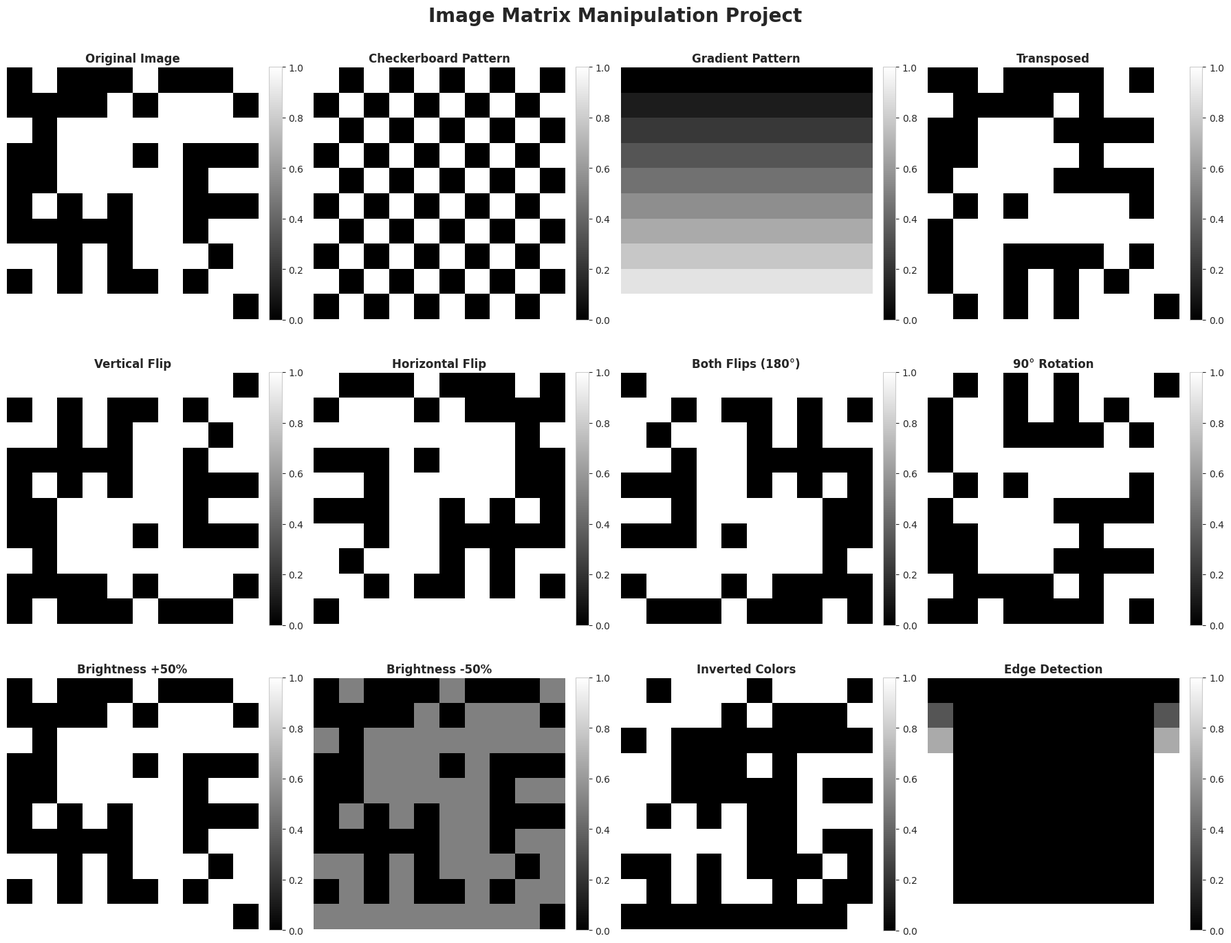
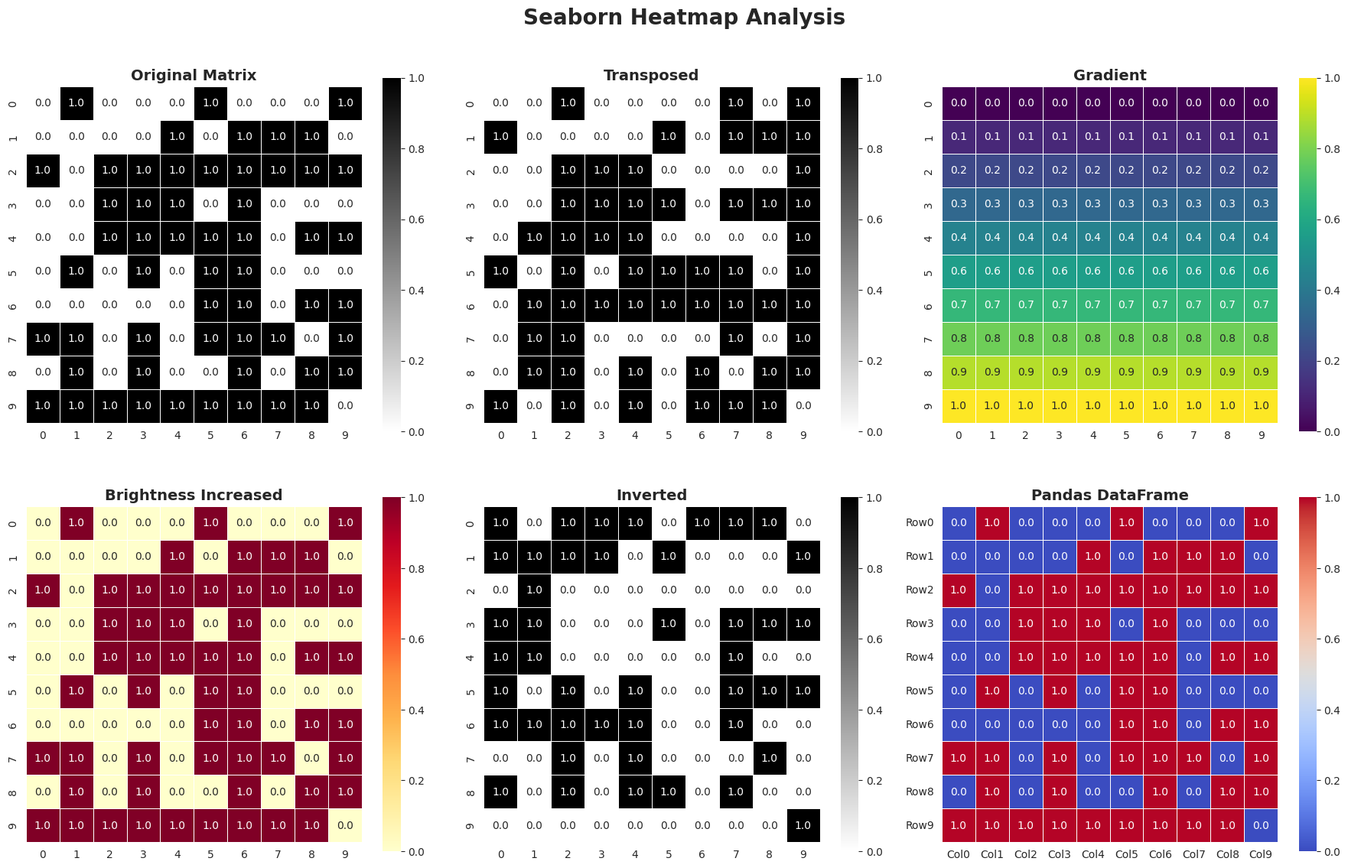
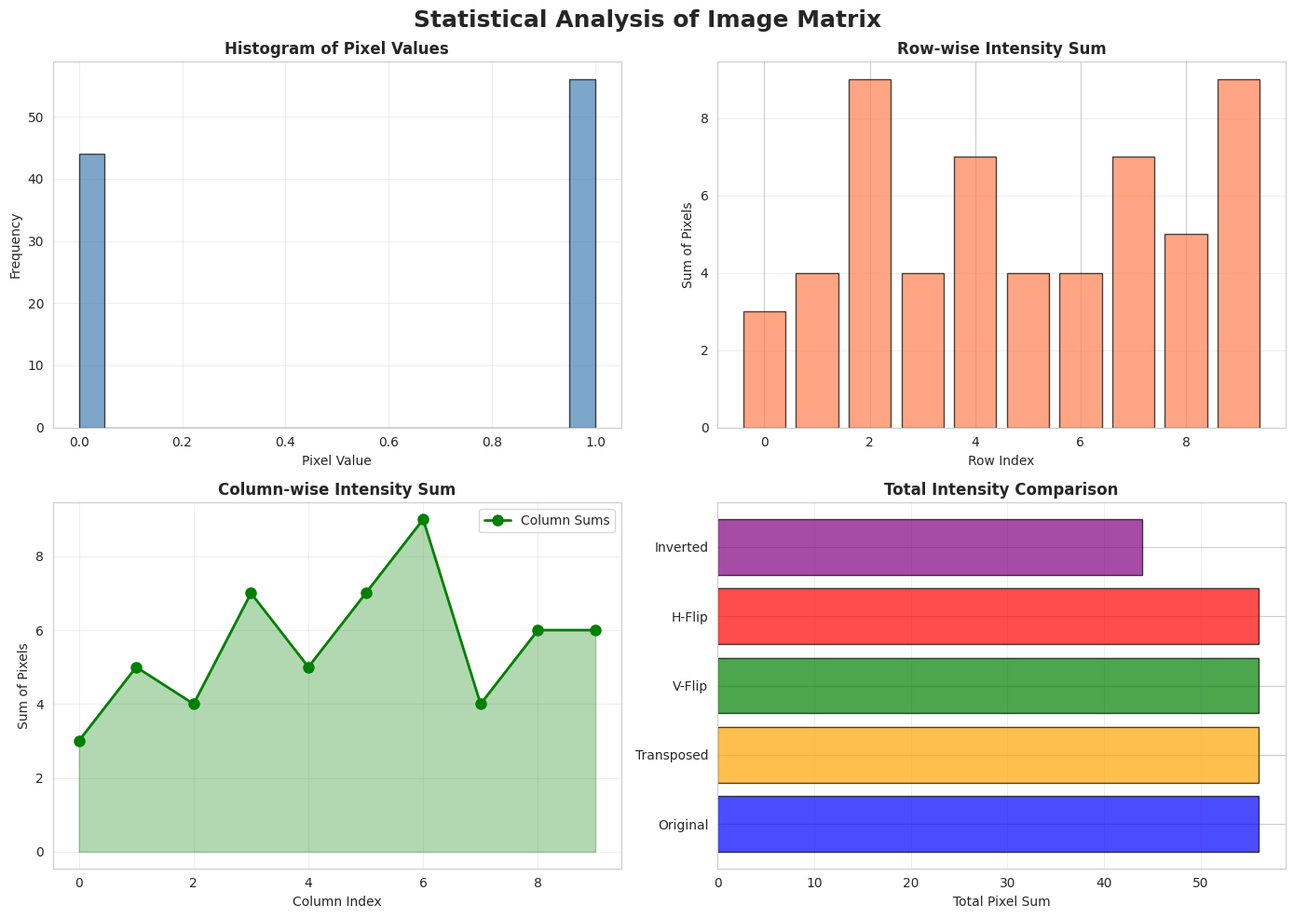

Here is the Python script that generated these plots, in order:

#Project 2: Image as a Matrix 
#* Create a 10×10 black & white image matrix
#* Perform transpose, flip (using slicing)
#* Apply brightness adjustment (scalar multiplication)
#* Visualize with matplotlib

import numpy as np
import pandas as pd
import matplotlib.pyplot as plt
import seaborn as sns

# Set style for better visualizations
sns.set_style("whitegrid")
plt.rcParams['figure.figsize'] = (15, 12)

print("=" * 60)
print("PROJECT 5: IMAGE AS A MATRIX")
print("=" * 60)

# ============================================
# PART 1: CREATE 10x10 BLACK & WHITE IMAGE
# ============================================
print("\n[PART 1] Creating 10x10 Black & White Image Matrix\n")

# Method 1: Random binary image (0s and 1s)
np.random.seed(42)  # For reproducibility
image_matrix = np.random.randint(0, 2, size=(10, 10))

print("Original Image Matrix (Random Binary):")
print(image_matrix)
print(f"\nShape: {image_matrix.shape}")
print(f"Data type: {image_matrix.dtype}")
print(f"Min value: {image_matrix.min()}, Max value: {image_matrix.max()}")

# Method 2: Create a pattern (Checkerboard)
checkerboard = np.zeros((10, 10), dtype=int)
checkerboard[::2, ::2] = 1  # Every even row, even column
checkerboard[1::2, 1::2] = 1  # Every odd row, odd column

print("\n\nCheckerboard Pattern:")
print(checkerboard)

# Method 3: Create a gradient pattern
gradient = np.linspace(0, 1, 10).reshape(10, 1) * np.ones((10, 10))
print("\n\nGradient Pattern (0 to 1):")
print(np.round(gradient, 2))

# ============================================
# PART 2: TRANSPOSE OPERATION
# ============================================
print("\n" + "=" * 60)
print("[PART 2] Transpose Operation")
print("=" * 60)

# Transpose swaps rows with columns
transposed = image_matrix.T  # or np.transpose(image_matrix)

print("\nTransposed Image Matrix:")
print(transposed)

# Verify transpose properties
print(f"\nOriginal shape: {image_matrix.shape}")
print(f"Transposed shape: {transposed.shape}")
print(f"Are they equal? {np.array_equal(image_matrix, transposed.T)}")

# ============================================
# PART 3: FLIP OPERATIONS (Using Slicing)
# ============================================
print("\n" + "=" * 60)
print("[PART 3] Flip Operations Using Slicing")
print("=" * 60)

# Vertical flip (flip upside down) - reverse rows
vertical_flip = image_matrix[::-1, :]
print("\nVertical Flip (Upside Down):")
print(vertical_flip)

# Horizontal flip (mirror left-right) - reverse columns
horizontal_flip = image_matrix[:, ::-1]
print("\n\nHorizontal Flip (Left-Right Mirror):")
print(horizontal_flip)

# Both flips combined (180° rotation)
both_flips = image_matrix[::-1, ::-1]
print("\n\nBoth Flips (180° Rotation):")
print(both_flips)

# Diagonal flip (combination of transpose and flip)
diagonal_flip = image_matrix.T[::-1, :]
print("\n\nDiagonal Flip:")
print(diagonal_flip)

# ============================================
# PART 4: BRIGHTNESS ADJUSTMENT
# ============================================
print("\n" + "=" * 60)
print("[PART 4] Brightness Adjustment (Scalar Multiplication)")
print("=" * 60)

# Convert to float for brightness operations
image_float = image_matrix.astype(float)

# Increase brightness (multiply by scalar > 1)
brightness_increase = np.clip(image_float * 1.5, 0, 1)
print("\nBrightness Increased (1.5x):")
print(brightness_increase)

# Decrease brightness (multiply by scalar < 1)
brightness_decrease = image_float * 0.5
print("\n\nBrightness Decreased (0.5x):")
print(brightness_decrease)

# Invert colors (1 - image)
inverted = 1 - image_float
print("\n\nInverted Colors:")
print(inverted)

# ============================================
# PART 5: PANDAS DATAFRAME ANALYSIS
# ============================================
print("\n" + "=" * 60)
print("[PART 5] Pandas DataFrame Analysis")
print("=" * 60)

# Convert to DataFrame
df_image = pd.DataFrame(image_matrix, 
                        columns=[f'Col{i}' for i in range(10)],
                        index=[f'Row{i}' for i in range(10)])

print("\nImage as DataFrame:")
print(df_image)

# Statistical analysis
print("\n\nStatistical Summary:")
print(df_image.describe())

# Row-wise and column-wise statistics
print("\n\nRow sums (horizontal intensity):")
print(df_image.sum(axis=1))

print("\n\nColumn sums (vertical intensity):")
print(df_image.sum(axis=0))

# Find brightest and darkest regions
print(f"\n\nBrightest row: Row{df_image.sum(axis=1).idxmax()}")
print(f"Darkest row: Row{df_image.sum(axis=1).idxmin()}")

# ============================================
# PART 6: ADVANCED NUMPY OPERATIONS
# ============================================
print("\n" + "=" * 60)
print("[PART 6] Advanced NumPy Operations")
print("=" * 60)

# Rotation using numpy (90°, 180°, 270°)
rotate_90 = np.rot90(image_matrix, k=1)  # k=1 means 90° counter-clockwise
rotate_180 = np.rot90(image_matrix, k=2)
rotate_270 = np.rot90(image_matrix, k=3)

print("\n90° Rotation:")
print(rotate_90)

# Convolution (simple edge detection)
kernel = np.array([[-1, -1, -1],
                   [-1,  8, -1],
                   [-1, -1, -1]])

# Manual convolution on a gradient image for better effect
from scipy.ndimage import convolve
edges = convolve(gradient, kernel, mode='constant')

print("\n\nEdge Detection (using convolution):")
print(np.round(edges, 2))

# Element-wise operations
squared = image_matrix ** 2
sqrt_img = np.sqrt(image_float)

print(f"\n\nElement-wise operations:")
print(f"Original sum: {image_matrix.sum()}")
print(f"Squared sum: {squared.sum()}")
print(f"Square root sum: {sqrt_img.sum():.2f}")

# ============================================
# PART 7: VISUALIZATION WITH MATPLOTLIB
# ============================================
print("\n" + "=" * 60)
print("[PART 7] Creating Visualizations...")
print("=" * 60)

# Create comprehensive visualization
fig = plt.figure(figsize=(18, 14))
fig.suptitle('Image Matrix Manipulation Project', fontsize=20, fontweight='bold', y=0.995)

# Define all images to display
images_to_plot = [
    (image_matrix, "Original Image"),
    (checkerboard, "Checkerboard Pattern"),
    (gradient, "Gradient Pattern"),
    (transposed, "Transposed"),
    (vertical_flip, "Vertical Flip"),
    (horizontal_flip, "Horizontal Flip"),
    (both_flips, "Both Flips (180°)"),
    (rotate_90, "90° Rotation"),
    (brightness_increase, "Brightness +50%"),
    (brightness_decrease, "Brightness -50%"),
    (inverted, "Inverted Colors"),
    (np.clip(edges, 0, 1), "Edge Detection")
]

# Plot all images
for idx, (img, title) in enumerate(images_to_plot, 1):
    ax = plt.subplot(3, 4, idx)
    im = ax.imshow(img, cmap='gray', interpolation='nearest', vmin=0, vmax=1)
    ax.set_title(title, fontsize=12, fontweight='bold')
    ax.axis('off')
    
    # Add colorbar for each subplot
    plt.colorbar(im, ax=ax, fraction=0.046, pad=0.04)

plt.tight_layout()
plt.savefig('image_matrix_transformations.png', dpi=150, bbox_inches='tight')
print("\n✓ Saved: image_matrix_transformations.png")

# ============================================
# PART 8: SEABORN HEATMAPS
# ============================================
print("\n" + "=" * 60)
print("[PART 8] Creating Seaborn Heatmaps...")
print("=" * 60)

fig2, axes = plt.subplots(2, 3, figsize=(18, 12))
fig2.suptitle('Seaborn Heatmap Analysis', fontsize=20, fontweight='bold')

heatmap_data = [
    (image_matrix, "Original Matrix", "binary"),
    (transposed, "Transposed", "binary"),
    (gradient, "Gradient", "viridis"),
    (brightness_increase, "Brightness Increased", "YlOrRd"),
    (inverted, "Inverted", "gray_r"),
    (df_image, "Pandas DataFrame", "coolwarm")
]

for ax, (data, title, cmap) in zip(axes.flatten(), heatmap_data):
    sns.heatmap(data, annot=True, fmt='.1f', cmap=cmap, 
                square=True, linewidths=0.5, cbar_kws={'shrink': 0.8},
                ax=ax, vmin=0, vmax=1)
    ax.set_title(title, fontsize=14, fontweight='bold')

plt.tight_layout()
plt.savefig('seaborn_heatmaps.png', dpi=150, bbox_inches='tight')
print("\n✓ Saved: seaborn_heatmaps.png")

# ============================================
# PART 9: STATISTICAL VISUALIZATION
# ============================================
print("\n" + "=" * 60)
print("[PART 9] Creating Statistical Plots...")
print("=" * 60)

fig3, axes = plt.subplots(2, 2, figsize=(14, 10))
fig3.suptitle('Statistical Analysis of Image Matrix', fontsize=18, fontweight='bold')

# 1. Histogram of pixel intensities
axes[0, 0].hist(image_matrix.flatten(), bins=20, color='steelblue', edgecolor='black', alpha=0.7)
axes[0, 0].set_title('Histogram of Pixel Values', fontweight='bold')
axes[0, 0].set_xlabel('Pixel Value')
axes[0, 0].set_ylabel('Frequency')
axes[0, 0].grid(True, alpha=0.3)

# 2. Row-wise intensity plot
row_sums = image_matrix.sum(axis=1)
axes[0, 1].bar(range(10), row_sums, color='coral', edgecolor='black', alpha=0.7)
axes[0, 1].set_title('Row-wise Intensity Sum', fontweight='bold')
axes[0, 1].set_xlabel('Row Index')
axes[0, 1].set_ylabel('Sum of Pixels')
axes[0, 1].grid(True, alpha=0.3, axis='y')

# 3. Column-wise intensity plot
col_sums = image_matrix.sum(axis=0)
axes[1, 0].plot(range(10), col_sums, marker='o', linewidth=2, 
                markersize=8, color='green', label='Column Sums')
axes[1, 0].fill_between(range(10), col_sums, alpha=0.3, color='green')
axes[1, 0].set_title('Column-wise Intensity Sum', fontweight='bold')
axes[1, 0].set_xlabel('Column Index')
axes[1, 0].set_ylabel('Sum of Pixels')
axes[1, 0].legend()
axes[1, 0].grid(True, alpha=0.3)

# 4. Comparison of transformations
transformations = ['Original', 'Transposed', 'V-Flip', 'H-Flip', 'Inverted']
sums = [image_matrix.sum(), transposed.sum(), vertical_flip.sum(), 
        horizontal_flip.sum(), inverted.sum()]
axes[1, 1].barh(transformations, sums, color=['blue', 'orange', 'green', 'red', 'purple'], 
                edgecolor='black', alpha=0.7)
axes[1, 1].set_title('Total Intensity Comparison', fontweight='bold')
axes[1, 1].set_xlabel('Total Pixel Sum')
axes[1, 1].grid(True, alpha=0.3, axis='x')

plt.tight_layout()
plt.savefig('statistical_analysis.png', dpi=150, bbox_inches='tight')
print("\n✓ Saved: statistical_analysis.png")

# Show all plots
plt.show()



# Main Points
#Created 10x10 image matrices (random, checkerboard, gradient)
#Performed transpose operations
#Applied flip operations using NumPy slicing
#djusted brightness using scalar multiplication
# Analyzed data using Pandas DataFrame
# Visualized with Matplotlib (12 transformations)
#Created Seaborn heatmaps (6 variations)
# Generated statistical analysis plots
#Total images generated: 3 PNG files
# 1. image_matrix_transformations.png
# 2. seaborn_heatmaps.png
# 3. statistical_analysis.png
